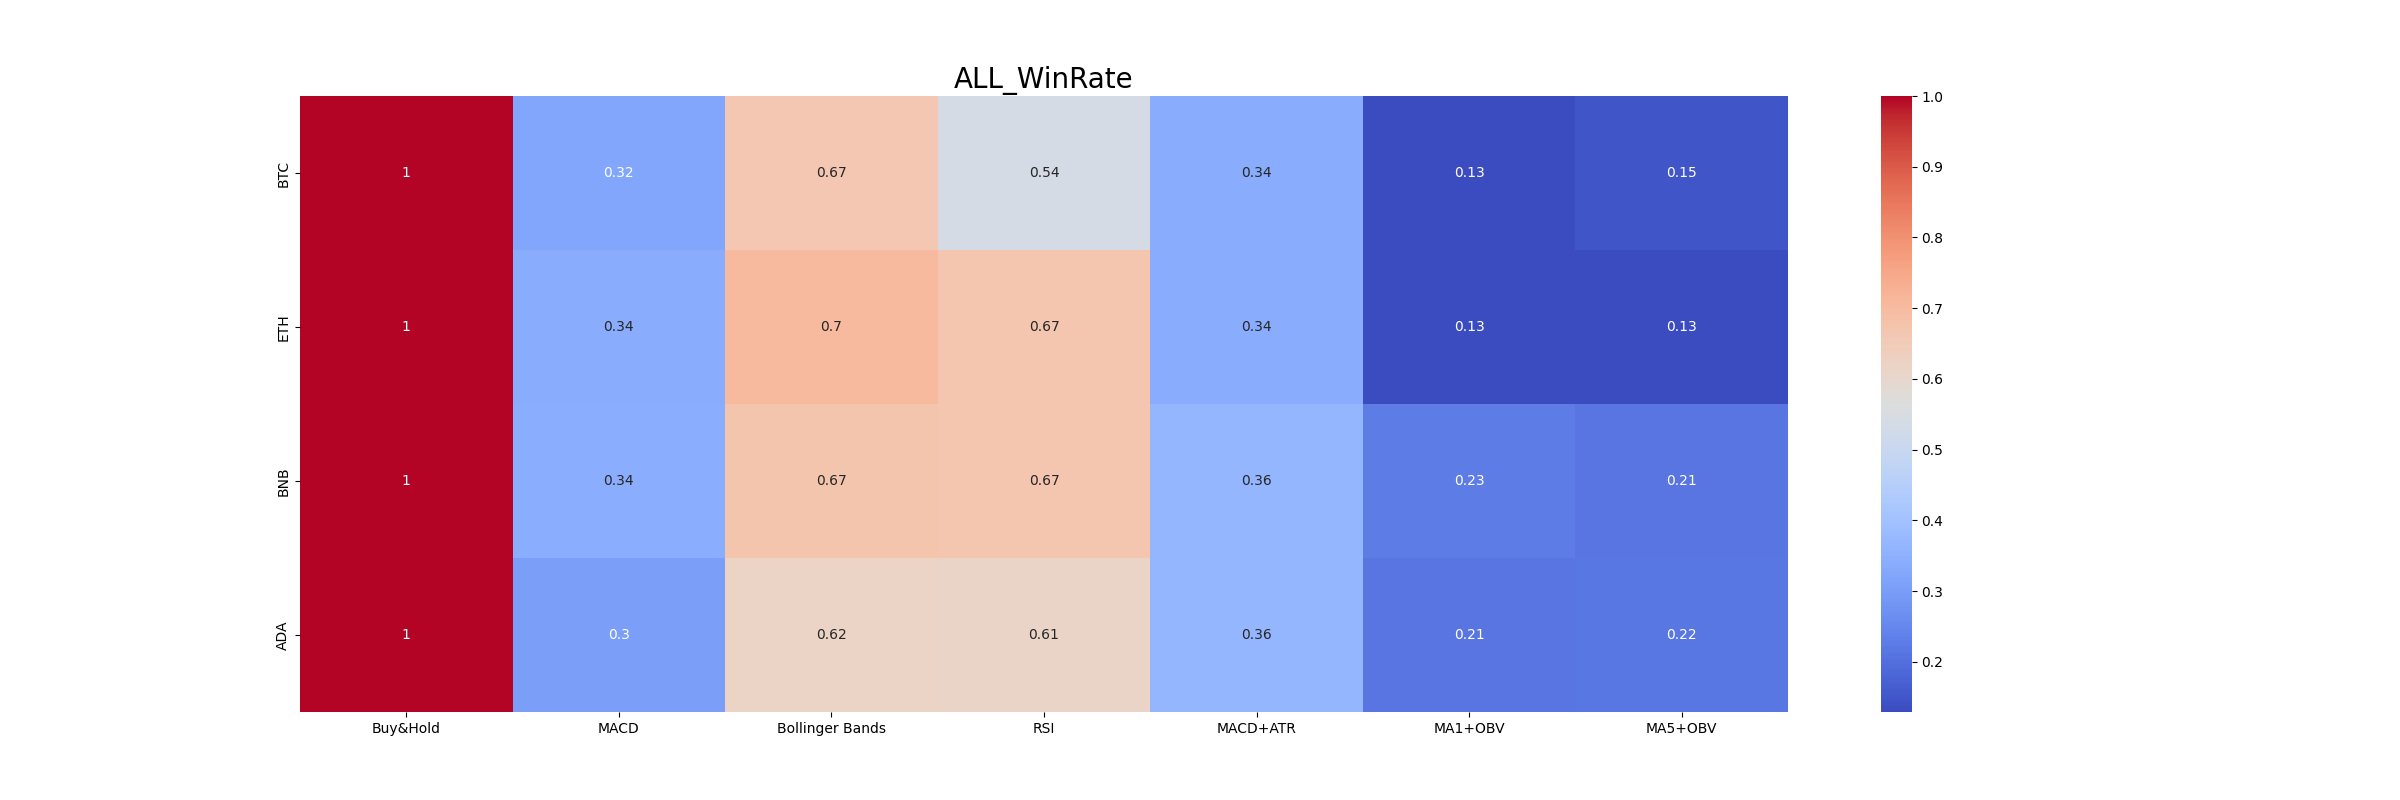

The data file committed next to this chart (first rows):
, Buy&Hold, MACD, Bollinger Bands, RSI, MACD+ATR, MA1+OBV, MA5+OBV
BTC, 1.0, 0.321, 0.665, 0.538, 0.338, 0.129, 0.148
ETH, 1.0, 0.337, 0.701, 0.667, 0.337, 0.13, 0.13
BNB, 1.0, 0.343, 0.67, 0.667, 0.364, 0.227, 0.211
ADA, 1.0, 0.305, 0.618, 0.615, 0.364, 0.211, 0.216
